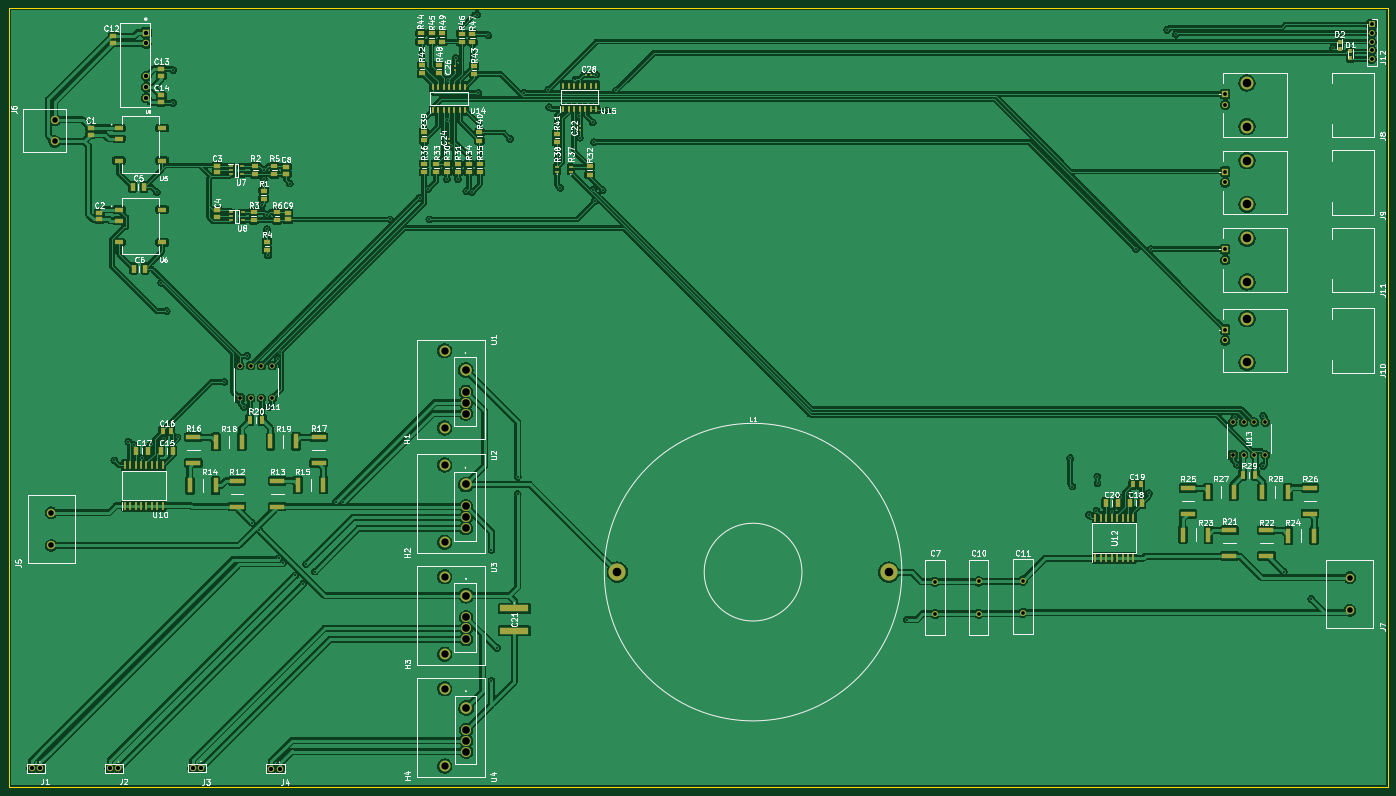
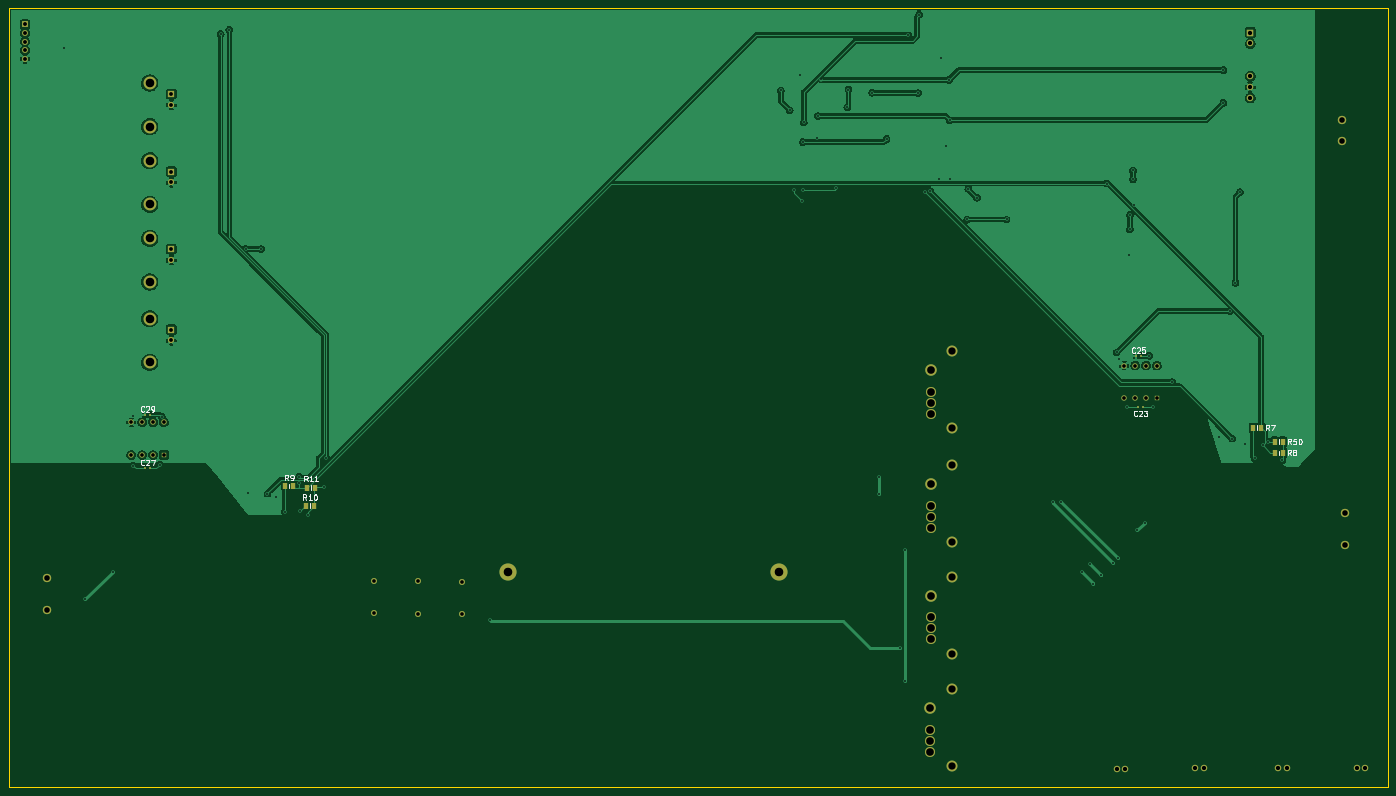
Circuit board: 11 layer files. Board 321.4 x 181.6 mm.
- bottom_copper: PCB_Hbridge-B_Cu.gbr (195165 bytes)
- bottom_mask: PCB_Hbridge-B_Mask.gbr (4738 bytes)
- paste: PCB_Hbridge-B_Paste.gbr (1296 bytes)
- bottom_silk: PCB_Hbridge-B_Silkscreen.gbr (11039 bytes)
- outline: PCB_Hbridge-Edge_Cuts.gbr (716 bytes)
- top_copper: PCB_Hbridge-F_Cu.gbr (630149 bytes)
- top_mask: PCB_Hbridge-F_Mask.gbr (11996 bytes)
- paste: PCB_Hbridge-F_Paste.gbr (8536 bytes)
- top_silk: PCB_Hbridge-F_Silkscreen.gbr (103646 bytes)
- drill: PCB_Hbridge-NPTH.drl (287 bytes)
- drill: PCB_Hbridge-PTH.drl (3561 bytes)

=== bottom_copper: PCB_Hbridge-B_Cu.gbr (195165 bytes, source omitted) ===
=== bottom_mask: PCB_Hbridge-B_Mask.gbr ===
%TF.GenerationSoftware,KiCad,Pcbnew,(6.0.10)*%
%TF.CreationDate,2023-03-07T15:46:30-03:00*%
%TF.ProjectId,PCB_Hbridge,5043425f-4862-4726-9964-67652e6b6963,rev?*%
%TF.SameCoordinates,Original*%
%TF.FileFunction,Soldermask,Bot*%
%TF.FilePolarity,Negative*%
%FSLAX46Y46*%
G04 Gerber Fmt 4.6, Leading zero omitted, Abs format (unit mm)*
G04 Created by KiCad (PCBNEW (6.0.10)) date 2023-03-07 15:46:30*
%MOMM*%
%LPD*%
G01*
G04 APERTURE LIST*
%ADD10R,1.350000X1.350000*%
%ADD11C,1.350000*%
%ADD12C,1.950000*%
%ADD13C,2.685000*%
%ADD14C,2.340000*%
%ADD15C,1.381000*%
%ADD16C,2.550000*%
%ADD17R,1.250000X1.250000*%
%ADD18C,1.250000*%
%ADD19C,1.500000*%
%ADD20R,1.446000X1.446000*%
%ADD21C,1.446000*%
%ADD22C,3.000000*%
%ADD23R,1.508000X1.508000*%
%ADD24C,1.508000*%
%ADD25C,4.000000*%
%ADD26R,0.420000X0.620000*%
%ADD27R,1.000000X1.400000*%
G04 APERTURE END LIST*
D10*
%TO.C,J12*%
X346583000Y-31750000D03*
D11*
X346583000Y-33750000D03*
X346583000Y-35750000D03*
X346583000Y-37750000D03*
X346583000Y-39750000D03*
%TD*%
D12*
%TO.C,J6*%
X39688000Y-59015000D03*
X39688000Y-54015000D03*
%TD*%
D13*
%TO.C,U4*%
X135582000Y-191040000D03*
D14*
X135582000Y-196120000D03*
X135582000Y-198660000D03*
X135582000Y-201200000D03*
%TD*%
D15*
%TO.C,C11*%
X265303000Y-168850000D03*
X265303000Y-161350000D03*
%TD*%
D13*
%TO.C,U3*%
X135558000Y-164846000D03*
D14*
X135558000Y-169926000D03*
X135558000Y-172466000D03*
X135558000Y-175006000D03*
%TD*%
D16*
%TO.C,H4*%
X130580000Y-204580000D03*
X130580000Y-186580000D03*
%TD*%
D13*
%TO.C,U1*%
X135504000Y-112268000D03*
D14*
X135504000Y-117348000D03*
X135504000Y-119888000D03*
X135504000Y-122428000D03*
%TD*%
D17*
%TO.C,U11*%
X82804000Y-118872000D03*
D18*
X85344000Y-118872000D03*
X87884000Y-118872000D03*
X90424000Y-118872000D03*
X90424000Y-111252000D03*
X87884000Y-111252000D03*
X85344000Y-111252000D03*
X82804000Y-111252000D03*
%TD*%
D19*
%TO.C,J2*%
X54562000Y-205129000D03*
X52562000Y-205129000D03*
%TD*%
D16*
%TO.C,H3*%
X130556000Y-178492400D03*
X130556000Y-160492400D03*
%TD*%
D12*
%TO.C,J5*%
X38862000Y-145542000D03*
X38862000Y-153162000D03*
%TD*%
%TO.C,J7*%
X341503000Y-160655000D03*
X341503000Y-168275000D03*
%TD*%
D20*
%TO.C,J8*%
X312449500Y-47940000D03*
D21*
X312449500Y-50480000D03*
D22*
X317529500Y-45400000D03*
X317529500Y-55560000D03*
%TD*%
D20*
%TO.C,J10*%
X312449500Y-102870000D03*
D21*
X312449500Y-105410000D03*
D22*
X317529500Y-100330000D03*
X317529500Y-110490000D03*
%TD*%
D15*
%TO.C,C7*%
X244833000Y-161613200D03*
X244833000Y-169113200D03*
%TD*%
D23*
%TO.C,U9*%
X61045000Y-33655000D03*
D24*
X61045000Y-36195000D03*
X61045000Y-43815000D03*
X61045000Y-46355000D03*
X61045000Y-48895000D03*
%TD*%
D13*
%TO.C,U2*%
X135504000Y-138961600D03*
D14*
X135504000Y-144041600D03*
X135504000Y-146581600D03*
X135504000Y-149121600D03*
%TD*%
D16*
%TO.C,H1*%
X130556000Y-125787400D03*
X130556000Y-107787400D03*
%TD*%
%TO.C,H2*%
X130556000Y-152400000D03*
X130556000Y-134400000D03*
%TD*%
D20*
%TO.C,J11*%
X312449500Y-84140000D03*
D21*
X312449500Y-86680000D03*
D22*
X317529500Y-81600000D03*
X317529500Y-91760000D03*
%TD*%
D20*
%TO.C,J9*%
X312449500Y-66040000D03*
D21*
X312449500Y-68580000D03*
D22*
X317529500Y-63500000D03*
X317529500Y-73660000D03*
%TD*%
D17*
%TO.C,U13*%
X314198000Y-132080000D03*
D18*
X316738000Y-132080000D03*
X319278000Y-132080000D03*
X321818000Y-132080000D03*
X321818000Y-124460000D03*
X319278000Y-124460000D03*
X316738000Y-124460000D03*
X314198000Y-124460000D03*
%TD*%
D15*
%TO.C,C10*%
X254993000Y-161553200D03*
X254993000Y-169053200D03*
%TD*%
D25*
%TO.C,L1*%
X170838000Y-159385000D03*
X234038000Y-159385000D03*
%TD*%
D19*
%TO.C,J3*%
X73834000Y-204997000D03*
X71834000Y-204997000D03*
%TD*%
%TO.C,J4*%
X92138000Y-205178000D03*
X90138000Y-205178000D03*
%TD*%
%TO.C,J1*%
X36290000Y-205129000D03*
X34290000Y-205129000D03*
%TD*%
D26*
%TO.C,C27*%
X318516000Y-135128000D03*
X317416000Y-135128000D03*
%TD*%
%TO.C,C25*%
X87672000Y-108966000D03*
X86572000Y-108966000D03*
%TD*%
D27*
%TO.C,R9*%
X285938000Y-139293600D03*
X284038000Y-139293600D03*
%TD*%
%TO.C,R7*%
X60386000Y-125730000D03*
X58486000Y-125730000D03*
%TD*%
%TO.C,R50*%
X55372000Y-128970000D03*
X53472000Y-128970000D03*
%TD*%
%TO.C,R11*%
X280924000Y-139700000D03*
X279024000Y-139700000D03*
%TD*%
D26*
%TO.C,C29*%
X318558000Y-122682000D03*
X317458000Y-122682000D03*
%TD*%
D27*
%TO.C,R10*%
X281112000Y-143865600D03*
X279212000Y-143865600D03*
%TD*%
D26*
%TO.C,C23*%
X87164000Y-120904000D03*
X86064000Y-120904000D03*
%TD*%
D27*
%TO.C,R8*%
X55372000Y-131572000D03*
X53472000Y-131572000D03*
%TD*%
M02*

=== paste: PCB_Hbridge-B_Paste.gbr ===
%TF.GenerationSoftware,KiCad,Pcbnew,(6.0.10)*%
%TF.CreationDate,2023-03-07T15:46:30-03:00*%
%TF.ProjectId,PCB_Hbridge,5043425f-4862-4726-9964-67652e6b6963,rev?*%
%TF.SameCoordinates,Original*%
%TF.FileFunction,Paste,Bot*%
%TF.FilePolarity,Positive*%
%FSLAX46Y46*%
G04 Gerber Fmt 4.6, Leading zero omitted, Abs format (unit mm)*
G04 Created by KiCad (PCBNEW (6.0.10)) date 2023-03-07 15:46:30*
%MOMM*%
%LPD*%
G01*
G04 APERTURE LIST*
%ADD10R,0.420000X0.620000*%
%ADD11R,1.000000X1.400000*%
G04 APERTURE END LIST*
D10*
%TO.C,C27*%
X318516000Y-135128000D03*
X317416000Y-135128000D03*
%TD*%
%TO.C,C25*%
X87672000Y-108966000D03*
X86572000Y-108966000D03*
%TD*%
D11*
%TO.C,R9*%
X285938000Y-139293600D03*
X284038000Y-139293600D03*
%TD*%
%TO.C,R7*%
X60386000Y-125730000D03*
X58486000Y-125730000D03*
%TD*%
%TO.C,R50*%
X55372000Y-128970000D03*
X53472000Y-128970000D03*
%TD*%
%TO.C,R11*%
X280924000Y-139700000D03*
X279024000Y-139700000D03*
%TD*%
D10*
%TO.C,C29*%
X318558000Y-122682000D03*
X317458000Y-122682000D03*
%TD*%
D11*
%TO.C,R10*%
X281112000Y-143865600D03*
X279212000Y-143865600D03*
%TD*%
D10*
%TO.C,C23*%
X87164000Y-120904000D03*
X86064000Y-120904000D03*
%TD*%
D11*
%TO.C,R8*%
X55372000Y-131572000D03*
X53472000Y-131572000D03*
%TD*%
M02*

=== bottom_silk: PCB_Hbridge-B_Silkscreen.gbr (11039 bytes, source omitted) ===
=== outline: PCB_Hbridge-Edge_Cuts.gbr ===
%TF.GenerationSoftware,KiCad,Pcbnew,(6.0.10)*%
%TF.CreationDate,2023-03-07T15:46:30-03:00*%
%TF.ProjectId,PCB_Hbridge,5043425f-4862-4726-9964-67652e6b6963,rev?*%
%TF.SameCoordinates,Original*%
%TF.FileFunction,Profile,NP*%
%FSLAX46Y46*%
G04 Gerber Fmt 4.6, Leading zero omitted, Abs format (unit mm)*
G04 Created by KiCad (PCBNEW (6.0.10)) date 2023-03-07 15:46:30*
%MOMM*%
%LPD*%
G01*
G04 APERTURE LIST*
%TA.AperFunction,Profile*%
%ADD10C,0.200000*%
%TD*%
G04 APERTURE END LIST*
D10*
X350393000Y-27940000D02*
X28956000Y-27940000D01*
X28956000Y-27940000D02*
X28956000Y-209550000D01*
X28956000Y-209550000D02*
X350393000Y-209550000D01*
X350393000Y-209550000D02*
X350393000Y-27940000D01*
M02*

=== top_copper: PCB_Hbridge-F_Cu.gbr (630149 bytes, source omitted) ===
=== top_mask: PCB_Hbridge-F_Mask.gbr (11996 bytes, source omitted) ===
=== paste: PCB_Hbridge-F_Paste.gbr (8536 bytes, source omitted) ===
=== top_silk: PCB_Hbridge-F_Silkscreen.gbr (103646 bytes, source omitted) ===
=== drill: PCB_Hbridge-NPTH.drl ===
M48
; DRILL file {KiCad (6.0.10)} date Tue Mar  7 15:46:37 2023
; FORMAT={-:-/ absolute / inch / decimal}
; #@! TF.CreationDate,2023-03-07T15:46:37-03:00
; #@! TF.GenerationSoftware,Kicad,Pcbnew,(6.0.10)
; #@! TF.FileFunction,NonPlated,1,2,NPTH
FMAT,2
INCH
%
G90
G05
T0
M30

=== drill: PCB_Hbridge-PTH.drl ===
M48
; DRILL file {KiCad (6.0.10)} date Tue Mar  7 15:46:37 2023
; FORMAT={-:-/ absolute / inch / decimal}
; #@! TF.CreationDate,2023-03-07T15:46:37-03:00
; #@! TF.GenerationSoftware,Kicad,Pcbnew,(6.0.10)
; #@! TF.FileFunction,Plated,1,2,PTH
FMAT,2
INCH
; #@! TA.AperFunction,Plated,PTH,ViaDrill
T1C0.0157
; #@! TA.AperFunction,Plated,PTH,ComponentDrill
T2C0.0335
; #@! TA.AperFunction,Plated,PTH,ComponentDrill
T3C0.0350
; #@! TA.AperFunction,Plated,PTH,ComponentDrill
T4C0.0354
; #@! TA.AperFunction,Plated,PTH,ComponentDrill
T5C0.0390
; #@! TA.AperFunction,Plated,PTH,ComponentDrill
T6C0.0394
; #@! TA.AperFunction,Plated,PTH,ComponentDrill
T7C0.0512
; #@! TA.AperFunction,Plated,PTH,ComponentDrill
T8C0.0669
; #@! TA.AperFunction,Plated,PTH,ComponentDrill
T9C0.0705
; #@! TA.AperFunction,Plated,PTH,ComponentDrill
T10C0.0787
%
G90
G05
T1
X2.11Y-5.25
X2.2384Y-5.0784
X2.29Y-5.11
X2.36Y-5.23
X2.4485Y-5.1
X2.5Y-2.79
X2.54Y-3.62
X2.57Y-5.05
X2.59Y-3.88
X2.65Y-1.67
X2.65Y-1.97
X2.69Y-5.04
X3.12Y-4.53
X3.3Y-4.76
X3.33Y-4.29
X3.37Y-5.82
X3.4405Y-5.8905
X3.4677Y-2.9077
X3.48Y-2.59
X3.48Y-2.67
X3.51Y-3.0
X3.51Y-3.13
X3.52Y-3.37
X3.53Y-4.76
X3.61Y-4.32
X3.62Y-6.15
X3.63Y-4.26
X3.66Y-6.19
X3.72Y-2.71
X3.77Y-6.3041
X3.8447Y-6.38
X3.87Y-6.2
X3.95Y-6.27
X4.14Y-5.63
X4.21Y-5.6357
X4.64Y-3.04
X4.91Y-2.84
X4.99Y-2.76
X5.0Y-3.04
X5.16Y-2.67
X5.1615Y-2.13
X5.17Y-1.76
X5.1985Y-2.37
X5.24Y-1.56
X5.26Y-2.67
X5.34Y-2.78
X5.39Y-2.79
X5.44Y-1.16
X5.45Y-1.88
X5.54Y-1.35
X5.57Y-6.07
X5.57Y-7.27
X5.62Y-6.97
X5.74Y-2.3
X5.81Y-5.4
X5.81Y-5.56
X5.8715Y-1.877
X6.09Y-1.8485
X6.1Y-2.0105
X6.2Y-2.75
X6.34Y-1.7556
X6.37Y-2.09
X6.3802Y-2.2898
X6.5Y-2.15
X6.5052Y-2.7648
X6.51Y-2.33
X6.52Y-2.87
X6.53Y-1.71
X6.59Y-2.77
X6.63Y-2.04
X6.71Y-1.8559
X9.38Y-6.71
X10.88Y-5.23
X10.9Y-5.49
X11.05Y-5.75
X11.12Y-5.71
X11.1283Y-5.3985
X11.13Y-5.4615
X11.26Y-5.72
X11.34Y-5.59
X11.42Y-5.5585
X11.48Y-3.31
X11.6Y-5.55
X11.62Y-3.31
X11.77Y-1.3
X11.85Y-1.34
X12.39Y-4.85
X12.41Y-5.29
X12.65Y-4.84
X12.65Y-5.3
X12.84Y-6.27
X13.09Y-6.52
X13.29Y-1.47
T2
X3.26Y-4.38
X3.26Y-4.68
X3.36Y-4.38
X3.36Y-4.68
X3.46Y-4.38
X3.46Y-4.68
X3.56Y-4.38
X3.56Y-4.68
X9.6391Y-6.3627
X9.6391Y-6.658
X10.0391Y-6.3604
X10.0391Y-6.6556
X10.445Y-6.3524
X10.445Y-6.6476
X12.37Y-4.9
X12.37Y-5.2
X12.47Y-4.9
X12.47Y-5.2
X12.57Y-4.9
X12.57Y-5.2
X12.67Y-4.9
X12.67Y-5.2
T3
X12.3012Y-1.8874
X12.3012Y-1.9874
X12.3012Y-2.6
X12.3012Y-2.7
X12.3012Y-3.3126
X12.3012Y-3.4126
X12.3012Y-4.05
X12.3012Y-4.15
T4
X13.645Y-1.25
X13.645Y-1.3287
X13.645Y-1.4075
X13.645Y-1.4862
X13.645Y-1.565
T5
X1.35Y-8.0759
X1.4287Y-8.0759
X2.0694Y-8.0759
X2.1481Y-8.0759
X2.8281Y-8.0707
X2.9069Y-8.0707
X3.5487Y-8.0779
X3.6275Y-8.0779
T6
X2.4033Y-1.325
X2.4033Y-1.425
X2.4033Y-1.725
X2.4033Y-1.825
X2.4033Y-1.925
T7
X1.53Y-5.73
X1.53Y-6.03
X1.5625Y-2.1266
X1.5625Y-2.3234
X13.445Y-6.325
X13.445Y-6.625
T8
X5.14Y-4.2436
X5.14Y-4.9523
X5.14Y-5.2913
X5.14Y-6.0
X5.14Y-6.3186
X5.14Y-7.0273
X5.1409Y-7.3457
X5.1409Y-8.0543
T9
X5.3348Y-4.42
X5.3348Y-4.62
X5.3348Y-4.72
X5.3348Y-4.82
X5.3348Y-5.4709
X5.3348Y-5.6709
X5.3348Y-5.7709
X5.3348Y-5.8709
X5.3369Y-6.49
X5.3369Y-6.69
X5.3369Y-6.79
X5.3369Y-6.89
X5.3379Y-7.5213
X5.3379Y-7.7213
X5.3379Y-7.8213
X5.3379Y-7.9213
T10
X6.7259Y-6.275
X9.2141Y-6.275
X12.5012Y-1.7874
X12.5012Y-2.1874
X12.5012Y-2.5
X12.5012Y-2.9
X12.5012Y-3.2126
X12.5012Y-3.6126
X12.5012Y-3.95
X12.5012Y-4.35
T0
M30

